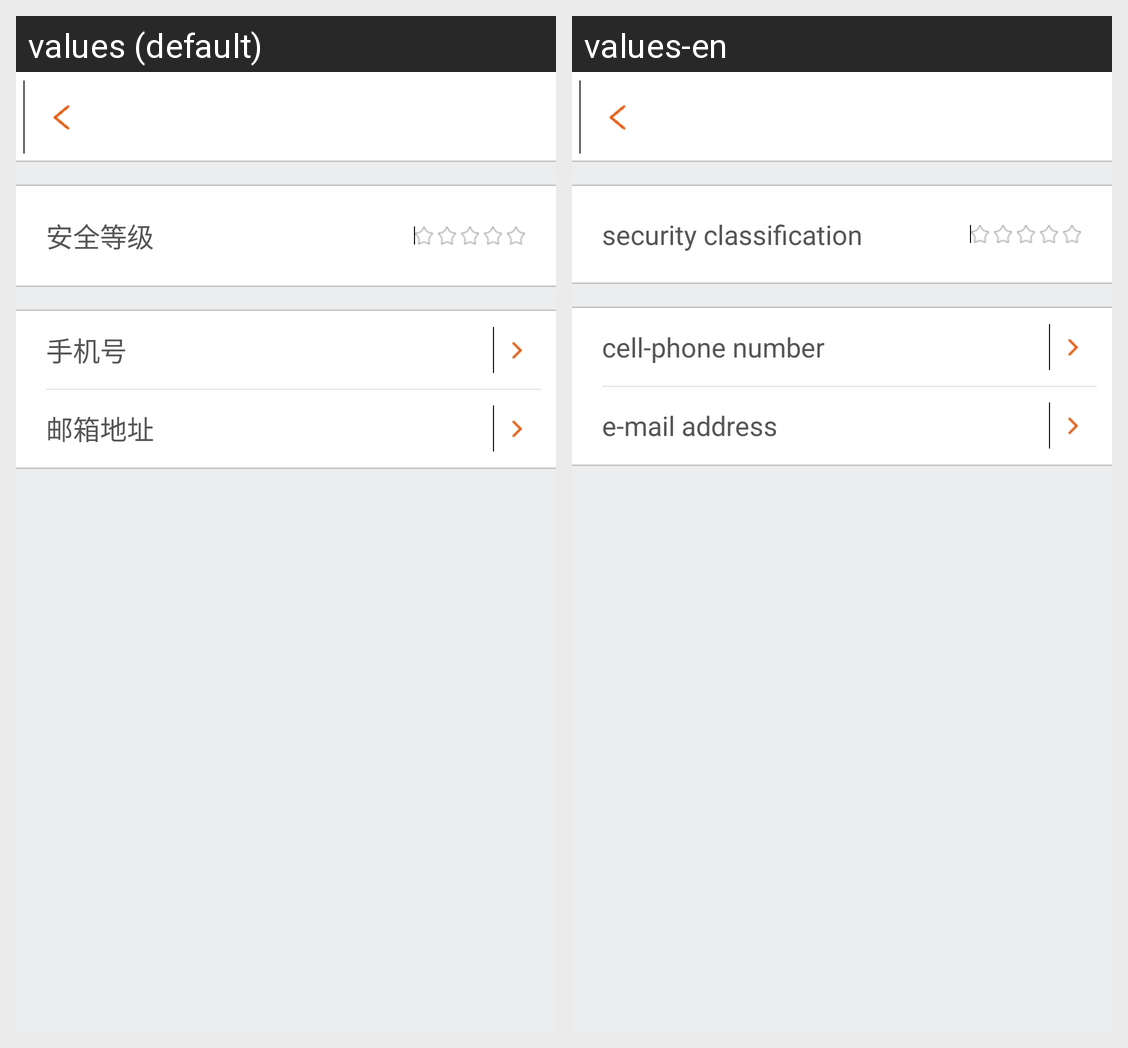

The same Android screen rendered under two of its app's locales, left to right. List the strings drawn on it with the default value and each locale's translation.
Android screen res/layout/safety_layout.xml rendered under 2 locales, left to right: values (default), values-en. Device: Nexus 5 (rendered at 1080×1920; each locale shown at half size, 540×960, under a caption strip naming it); theme AppTheme.
Strings drawn on this screen, with the default value and each locale's value (text and hints the layout hard-codes, and strings that could not be matched under every locale, appear in the picture but are not listed):

labSafeLevel
  values: 安全等级
  values-en: security classification

labSafePhone
  values: 手机号
  values-en: cell-phone number

labSafeEmail
  values: 邮箱地址
  values-en: e-mail address
